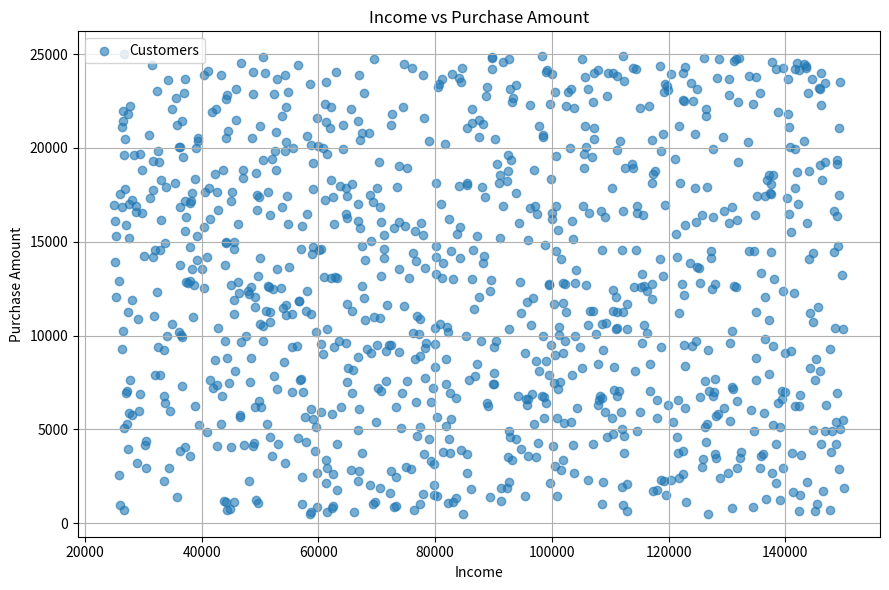
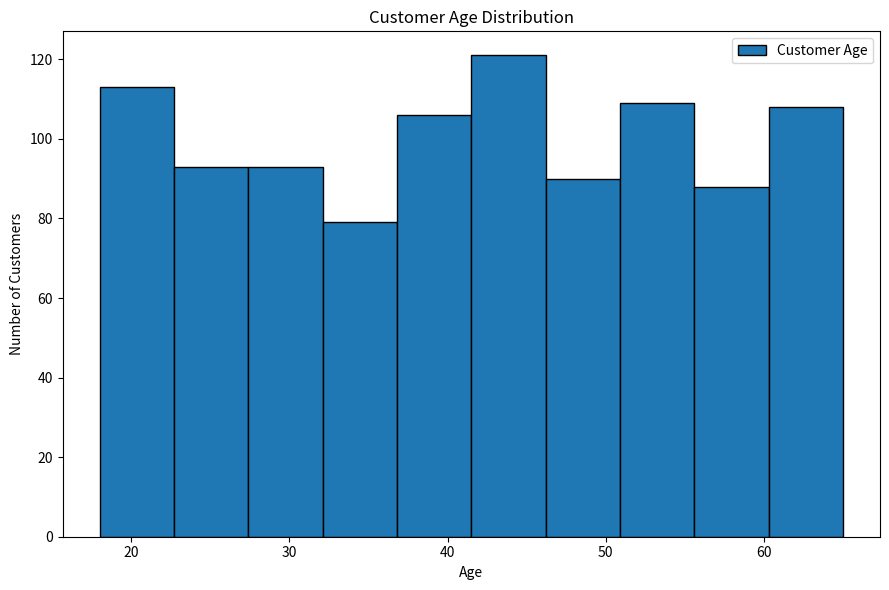
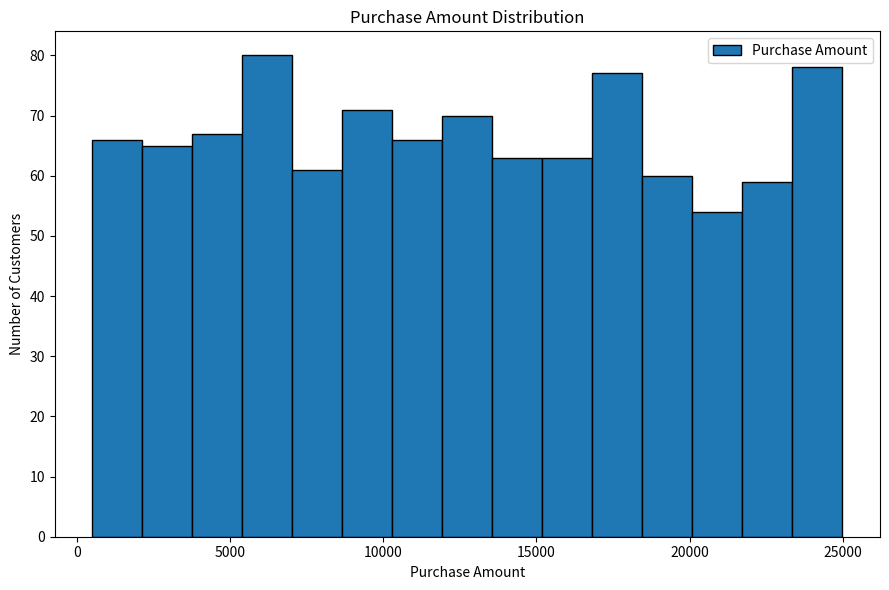
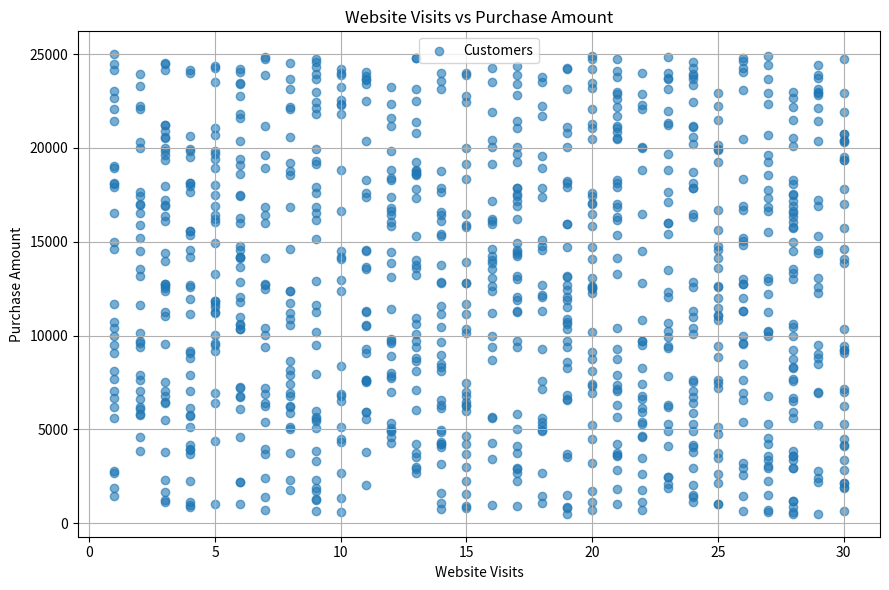

Write the Python code that produced these figures, in order.
import pandas as pd
import numpy as np
import matplotlib.pyplot as plt

# --------------------------------
# 1. Create Customer Dataset
# --------------------------------

np.random.seed(42)

data = {
    "Age": np.random.randint(18, 66, 1000),

    "Income": np.random.randint(25000, 150001, 1000),

    "Purchase Amount": np.random.randint(500, 25001, 1000),

    "Website Visits": np.random.randint(1, 31, 1000),

    "Time Spent": np.random.randint(5, 181, 1000),

    "Customer Rating": np.round(
        np.random.uniform(1, 5, 1000), 1
    )
}

df = pd.DataFrame(data)

print("CUSTOMER BEHAVIOR DATA")
print("=" * 60)
print(df.head())

print("\nDataset Shape:")
print(df.shape)

print("\nDataset Information:")
print(df.info())

print("\nStatistical Summary:")
print(df.describe())


# --------------------------------
# 2. Scatter Plot
# Income vs Purchase Amount
# --------------------------------

plt.figure(figsize=(9, 6))

plt.scatter(
    df["Income"],
    df["Purchase Amount"],
    alpha=0.6,
    label="Customers"
)

plt.title("Income vs Purchase Amount")
plt.xlabel("Income")
plt.ylabel("Purchase Amount")
plt.legend()
plt.grid(True)
plt.tight_layout()
plt.show()


# --------------------------------
# 3. Histogram
# Customer Age
# --------------------------------

plt.figure(figsize=(9, 6))

plt.hist(
    df["Age"],
    bins=10,
    edgecolor="black",
    label="Customer Age"
)

plt.title("Customer Age Distribution")
plt.xlabel("Age")
plt.ylabel("Number of Customers")
plt.legend()
plt.tight_layout()
plt.show()


# --------------------------------
# 4. Histogram
# Purchase Amount
# --------------------------------

plt.figure(figsize=(9, 6))

plt.hist(
    df["Purchase Amount"],
    bins=15,
    edgecolor="black",
    label="Purchase Amount"
)

plt.title("Purchase Amount Distribution")
plt.xlabel("Purchase Amount")
plt.ylabel("Number of Customers")
plt.legend()
plt.tight_layout()
plt.show()


# --------------------------------
# 5. Scatter Plot
# Website Visits vs Purchase Amount
# --------------------------------

plt.figure(figsize=(9, 6))

plt.scatter(
    df["Website Visits"],
    df["Purchase Amount"],
    alpha=0.6,
    label="Customers"
)

plt.title("Website Visits vs Purchase Amount")
plt.xlabel("Website Visits")
plt.ylabel("Purchase Amount")
plt.legend()
plt.grid(True)
plt.tight_layout()
plt.show()


# --------------------------------
# 6. Highest-Spending Group
# --------------------------------

age_groups = pd.cut(
    df["Age"],
    bins=[17, 25, 35, 45, 55, 65],
    labels=[
        "18-25",
        "26-35",
        "36-45",
        "46-55",
        "56-65"
    ]
)

df["Age Group"] = age_groups

spending_by_age_group = (
    df.groupby("Age Group", observed=False)["Purchase Amount"]
    .mean()
    .sort_values(ascending=False)
)

highest_spending_group = spending_by_age_group.idxmax()

print("\nCUSTOMER BEHAVIOR ANALYSIS")
print("=" * 60)

print(
    f"Highest-Spending Age Group: "
    f"{highest_spending_group}"
)

print(
    f"Average Purchase Amount: "
    f"{spending_by_age_group.max():.2f}"
)


# --------------------------------
# 7. Detect Purchase Amount Outliers
# Using IQR Method
# --------------------------------

Q1 = df["Purchase Amount"].quantile(0.25)
Q3 = df["Purchase Amount"].quantile(0.75)

IQR = Q3 - Q1

lower_limit = Q1 - 1.5 * IQR
upper_limit = Q3 + 1.5 * IQR

outliers = df[
    (df["Purchase Amount"] < lower_limit) |
    (df["Purchase Amount"] > upper_limit)
]

print("\nOUTLIER ANALYSIS")
print("=" * 60)

print(f"Q1: {Q1:.2f}")
print(f"Q3: {Q3:.2f}")
print(f"IQR: {IQR:.2f}")

print(f"Lower Limit: {lower_limit:.2f}")
print(f"Upper Limit: {upper_limit:.2f}")

print(f"Number of Outliers: {len(outliers)}")


# --------------------------------
# 8. Correlation Analysis
# --------------------------------

numerical_features = [
    "Age",
    "Income",
    "Purchase Amount",
    "Website Visits",
    "Time Spent",
    "Customer Rating"
]

correlation_matrix = df[numerical_features].corr()

print("\nCORRELATION MATRIX")
print("=" * 60)
print(correlation_matrix.round(2))


# --------------------------------
# 9. Find Strongest Relationships
# --------------------------------

correlation_pairs = (
    correlation_matrix
    .where(
        np.triu(
            np.ones(correlation_matrix.shape),
            k=1
        ).astype(bool)
    )
    .stack()
    .sort_values(
        key=lambda x: abs(x),
        ascending=False
    )
)

print("\nSTRONGEST CORRELATION PAIRS")
print("=" * 60)
print(correlation_pairs.head(5))


# --------------------------------
# 10. Save Dataset
# --------------------------------

df.to_csv(
    "customer_behavior.csv",
    index=False
)

outliers.to_csv(
    "customer_outliers.csv",
    index=False
)

correlation_matrix.to_csv(
    "customer_correlations.csv"
)

spending_by_age_group.to_csv(
    "spending_by_age_group.csv"
)


# --------------------------------
# 11. Final Summary
# --------------------------------

print("\nFILES GENERATED")
print("=" * 60)

print("1. customer_behavior.csv")
print("2. customer_outliers.csv")
print("3. customer_correlations.csv")
print("4. spending_by_age_group.csv")

print("\nCustomer behavior analysis completed!")
